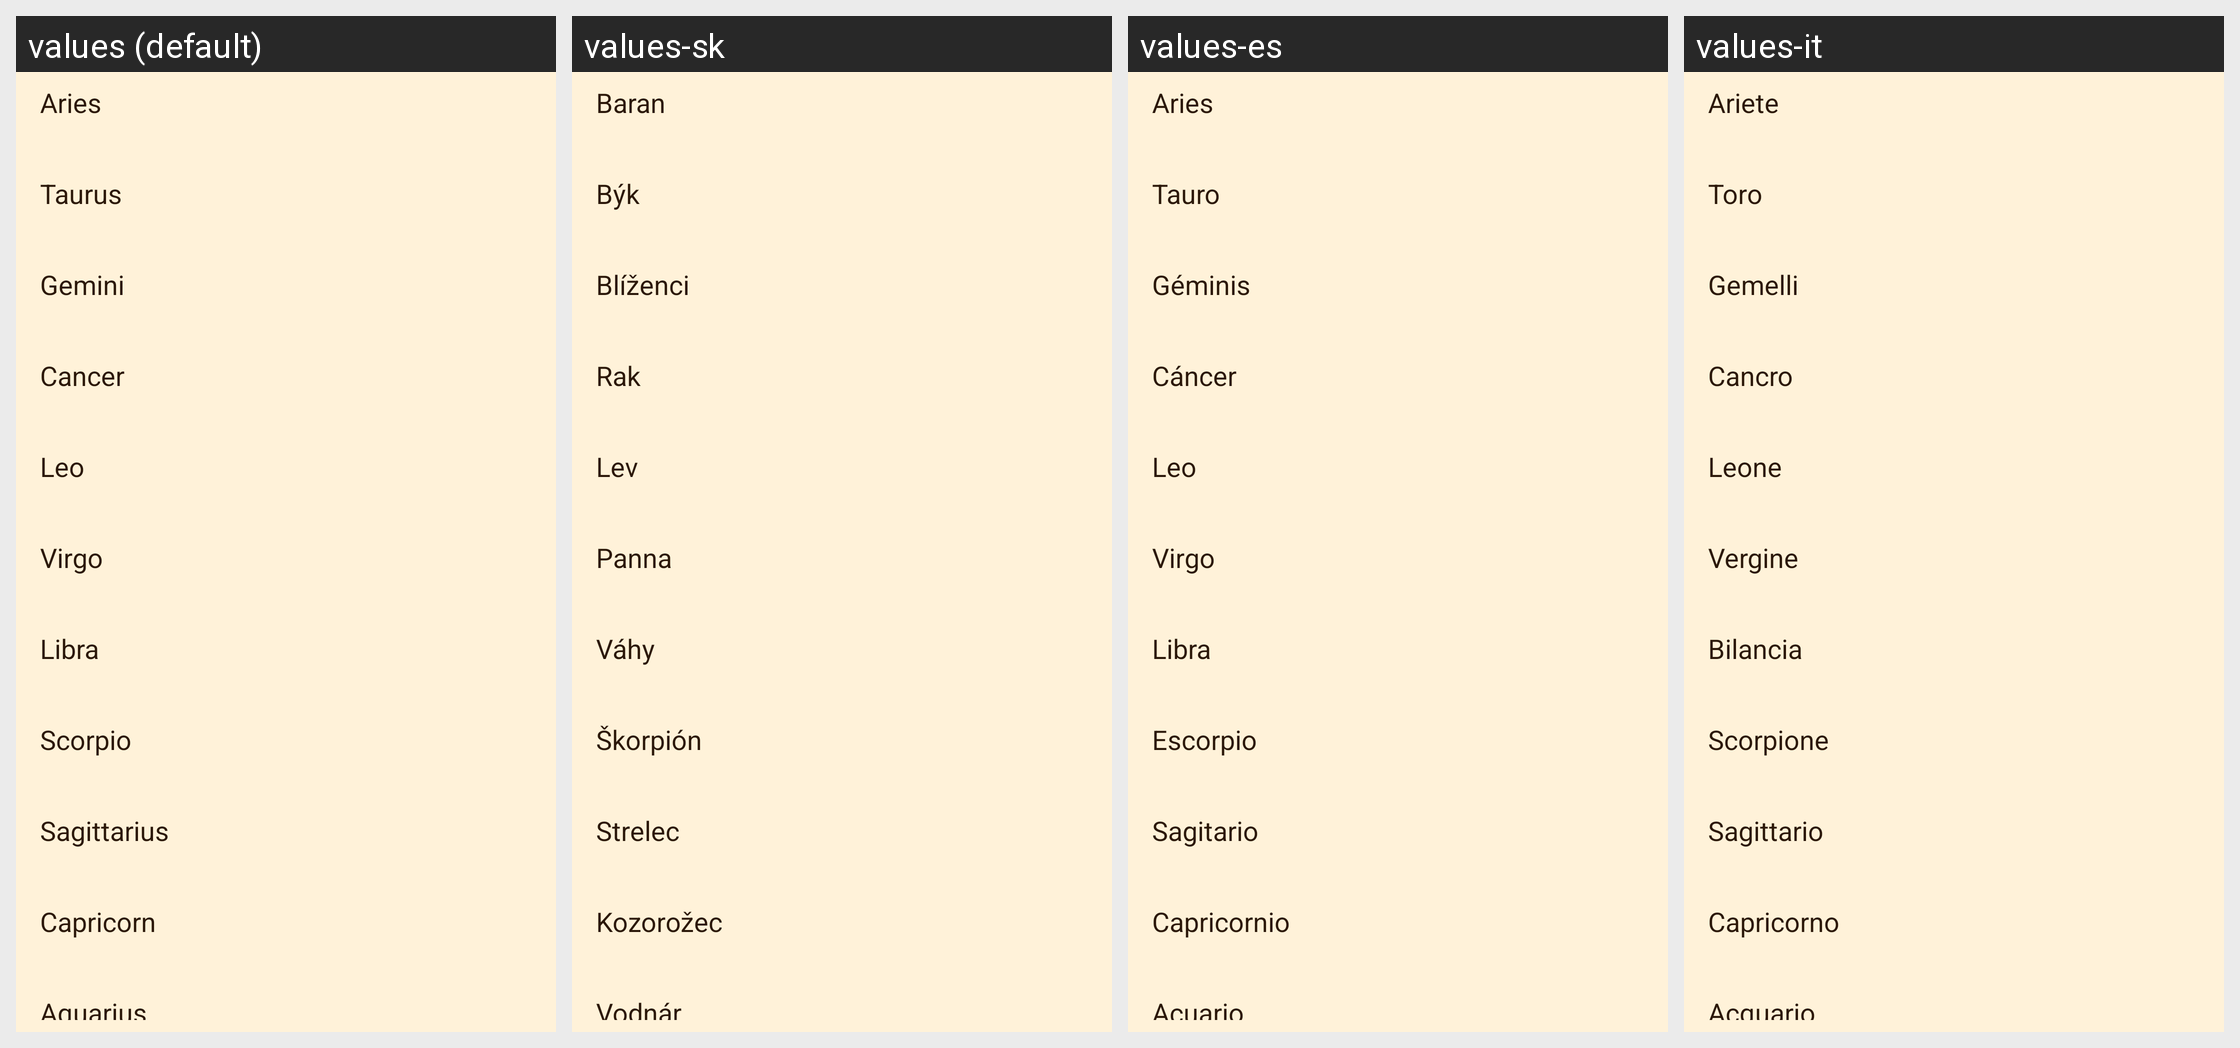

Locale-by-locale string values for the Android screen shown in this grid:
Android screen res/layout/zodiac_signs.xml rendered under 4 locales, left to right: values (default), values-sk, values-es, values-it. Device: Nexus 5 (rendered at 1080×1920; each locale shown at half size, 540×960, under a caption strip naming it); theme Theme.Horologium.
Other locales in the repository, not shown: values-cs, values-da, values-de, values-el, values-en, values-et, values-fi, values-fr, values-hr, values-hu, values-hy, values-ja, values-ko, values-nb, values-nl, values-pl, values-pt-rBR, values-pt-rPT, values-ro, values-sv, values-uk, values-vi.
Strings drawn on this screen, with the default value and each locale's value (text and hints the layout hard-codes, and strings that could not be matched under every locale, appear in the picture but are not listed):

Aries_Title_v1
  values: Aries
  values-sk: Baran
  values-es: Aries
  values-it: Ariete

Taurus_Title_v1
  values: Taurus
  values-sk: Býk
  values-es: Tauro
  values-it: Toro

Gemini_Title_v1
  values: Gemini
  values-sk: Blíženci
  values-es: Géminis
  values-it: Gemelli

Cancer_Title_v1
  values: Cancer
  values-sk: Rak
  values-es: Cáncer
  values-it: Cancro

Leo_Title_v1
  values: Leo
  values-sk: Lev
  values-es: Leo
  values-it: Leone

Virgo_Title_v1
  values: Virgo
  values-sk: Panna
  values-es: Virgo
  values-it: Vergine

Libra_Title_v1
  values: Libra
  values-sk: Váhy
  values-es: Libra
  values-it: Bilancia

Scorpio_Title_v1
  values: Scorpio
  values-sk: Škorpión
  values-es: Escorpio
  values-it: Scorpione

Sagittarius_Title_v1
  values: Sagittarius
  values-sk: Strelec
  values-es: Sagitario
  values-it: Sagittario

Capricorn_Title_v1
  values: Capricorn
  values-sk: Kozorožec
  values-es: Capricornio
  values-it: Capricorno

Aquarius_Title_v1
  values: Aquarius
  values-sk: Vodnár
  values-es: Acuario
  values-it: Acquario
